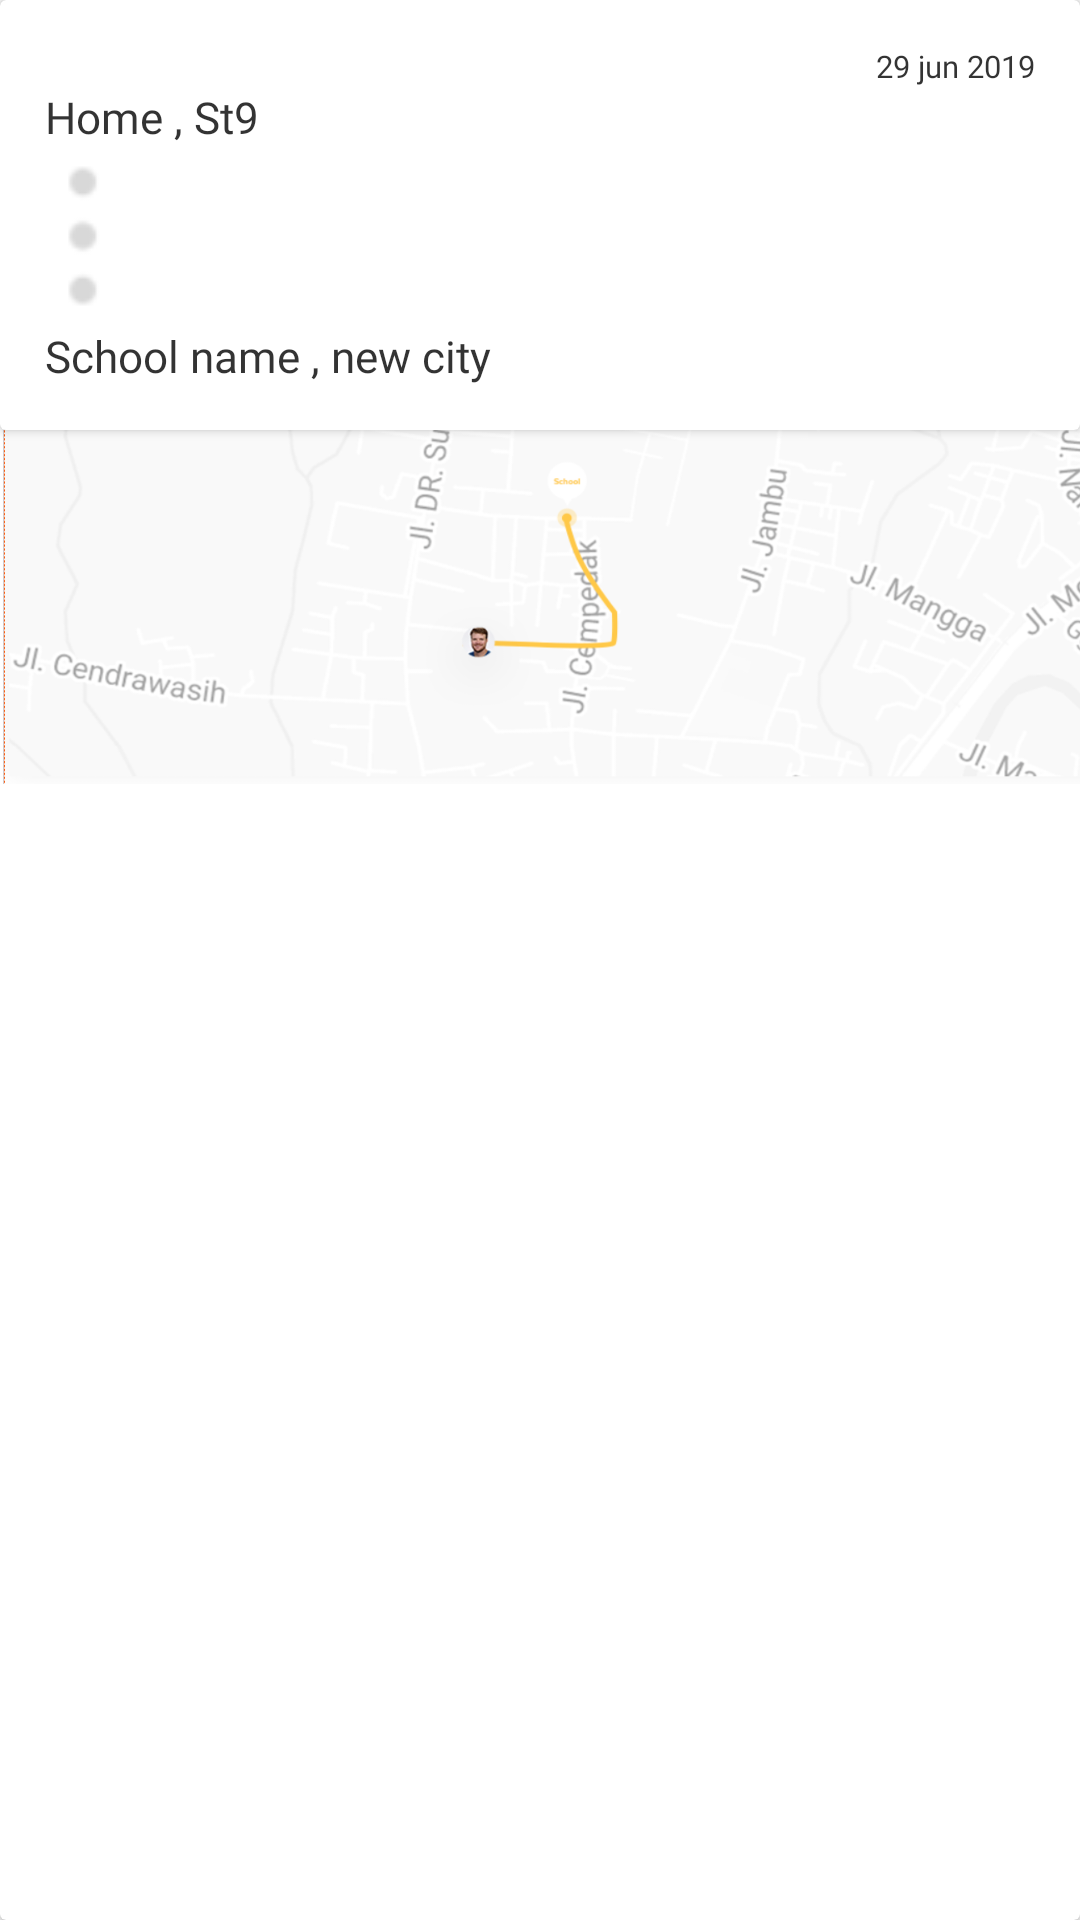

The Android layout XML behind this screen, and the referenced resources:
<!-- AndroidManifest.xml: application theme AppTheme -->
<!-- res/layout/trips_item.xml -->
<?xml version="1.0" encoding="utf-8"?>
<androidx.cardview.widget.CardView
    android:layout_marginTop="7dp"
    xmlns:android="http://schemas.android.com/apk/res/android"
    android:orientation="vertical"
    android:layout_width="match_parent"
    android:layout_height="250dp">
    <RelativeLayout
        android:layout_width="match_parent"
        android:layout_height="match_parent">
        <androidx.cardview.widget.CardView
            android:id="@+id/cv"
            android:layout_width="match_parent"
            android:layout_height="wrap_content">
            <RelativeLayout
                android:padding="15dp"
                android:layout_width="match_parent"
                android:layout_height="wrap_content">

        <TextView
            android:layout_alignParentRight="true"
            android:fontFamily="@font/nunito_req"
            android:id="@+id/date"
            android:layout_width="wrap_content"
            android:layout_height="wrap_content"
            android:textSize="10.2sp"
            android:textColor="#cc000000"
            android:lineSpacingExtra="9.2sp"
            android:gravity="center_horizontal"
            android:text="29 jun 2019"
            />
    <TextView
        android:layout_below="@id/date"
        android:id="@+id/addressFrom"
        android:fontFamily="@font/nunito_bold"
        android:layout_width="wrap_content"
        android:layout_height="wrap_content"
        android:textSize="14.5sp"
        android:textColor="#cc000000"
        android:lineSpacingExtra="4.8sp"
        android:gravity="center_horizontal"
        android:text="Home , St9"
        />
    <ImageView
        android:layout_below="@id/addressFrom"
        android:id="@+id/points"
        android:layout_width="wrap_content"
        android:layout_height="wrap_content"
        android:src="@drawable/points"/>
        <TextView
            android:fontFamily="@font/nunito_bold"
            android:layout_below="@id/points"
            android:id="@+id/toAddress"
            android:layout_width="wrap_content"
            android:layout_height="wrap_content"
            android:textSize="14.5sp"
            android:textColor="#cc000000"
            android:lineSpacingExtra="4.8sp"
            android:gravity="center_horizontal"
            android:text="School name , new city"
            />
            </RelativeLayout>
        </androidx.cardview.widget.CardView>
        <ImageView
    android:scaleType="fitXY"
    android:layout_below="@id/cv"
    android:layout_width="match_parent"
    android:layout_height="118dp"
    android:src="@drawable/cap2"/>

    </RelativeLayout>
</androidx.cardview.widget.CardView>
<!-- resources referenced by this layout -->
<resources>
  <!-- drawable cap2: png bitmap (drawable, 147681 bytes) -->
  <!-- drawable points: png bitmap (drawable, 511 bytes) -->
  <style name="AppTheme" parent="Theme.AppCompat.Light.NoActionBar">
          
          <item name="colorPrimary">@color/colorPrimary</item>
          <item name="colorPrimaryDark">@color/colorPrimaryDark</item>
          <item name="colorAccent">@color/colorAccent</item>
      </style>
  <color name="colorPrimary">#5636a3</color>
  <color name="colorPrimaryDark">#00574B</color>
  <color name="colorAccent">#D81B60</color>
</resources>
